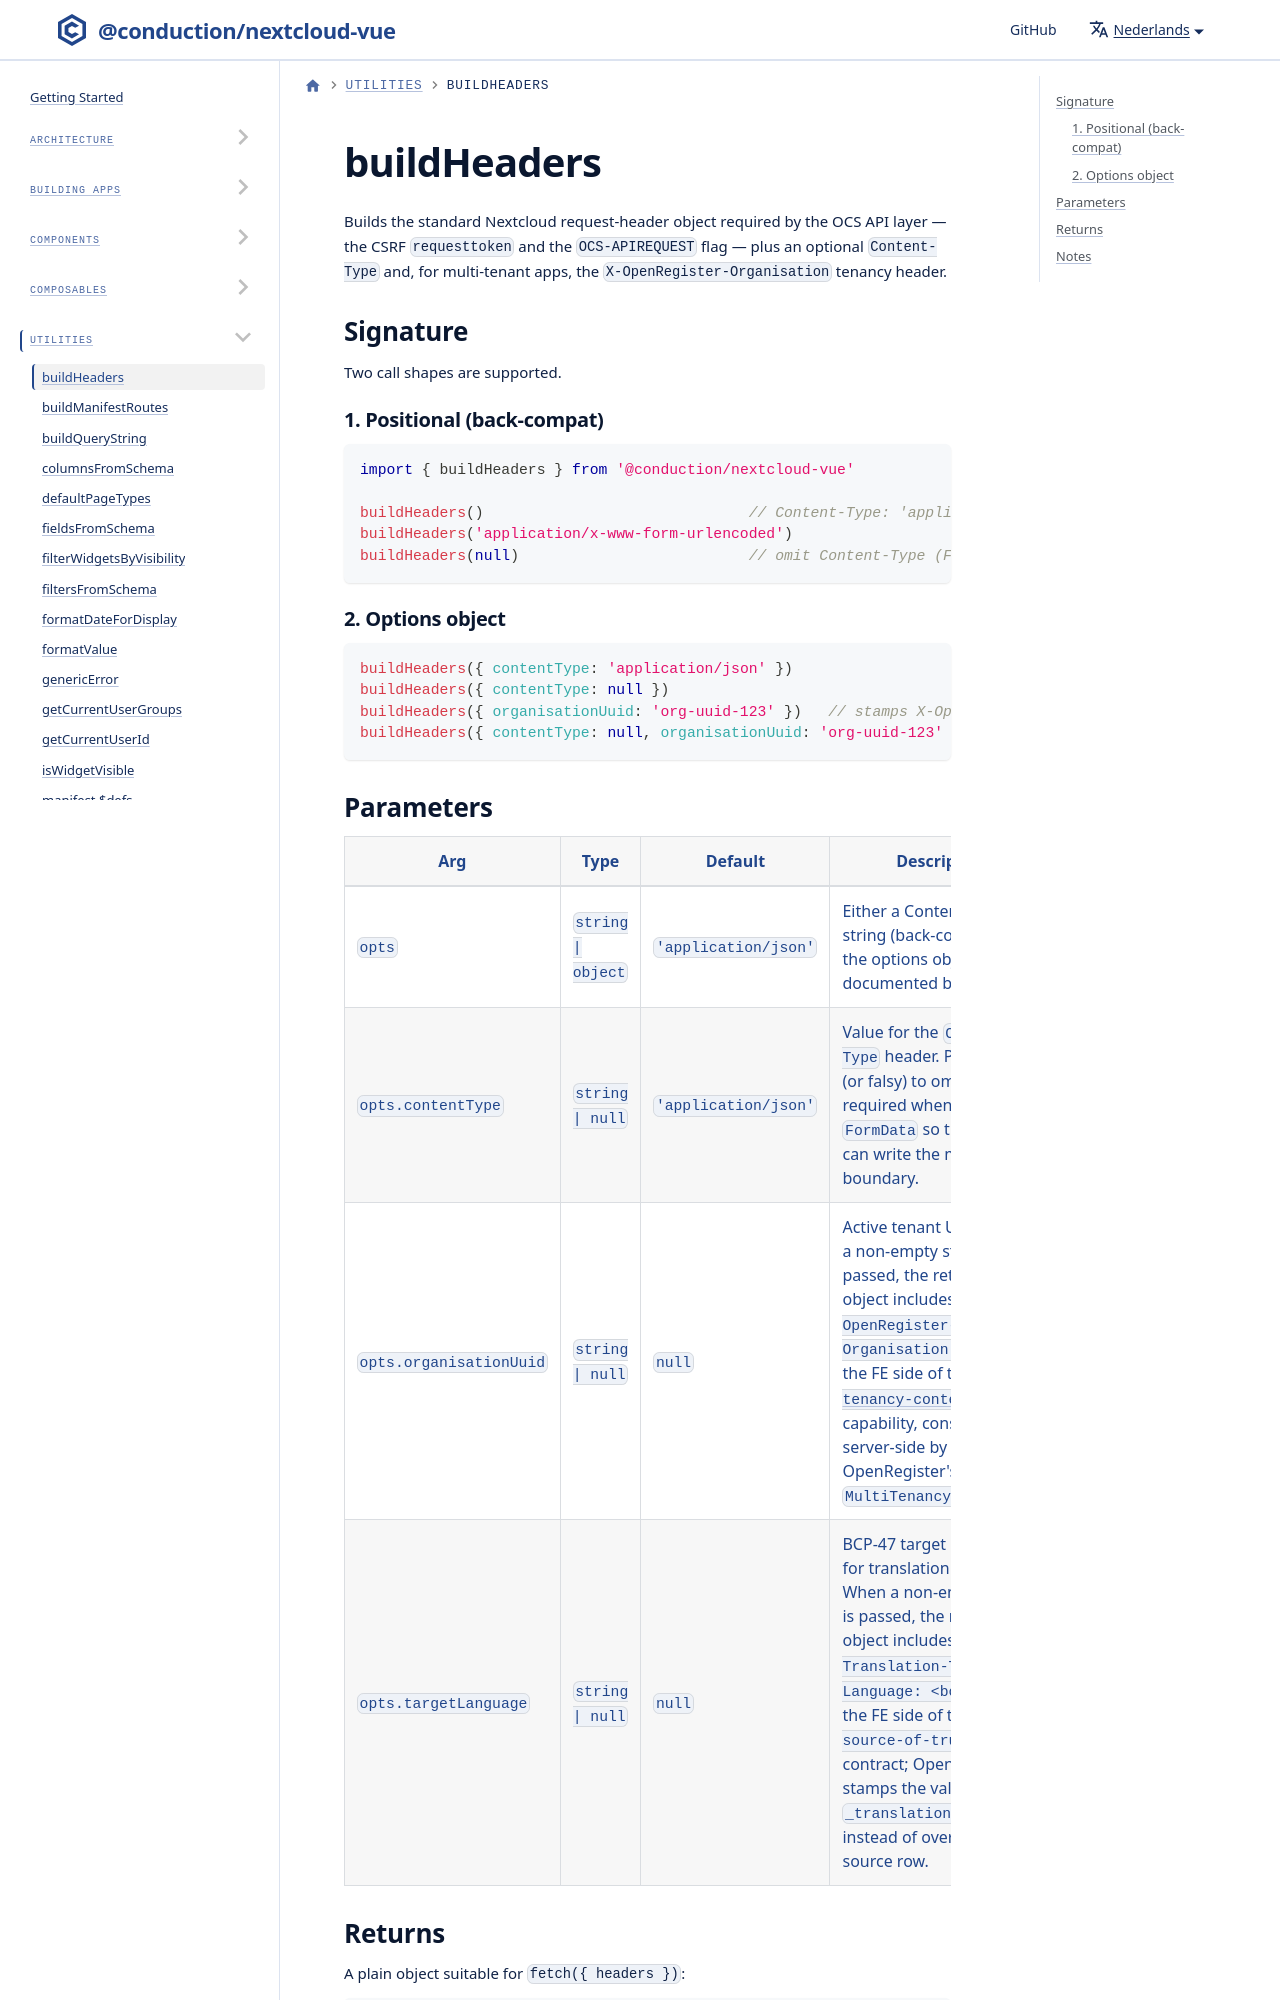

repository: ConductionNL/nextcloud-vue · page: nl/docs/utilities/build-headers/index.html · generator: docusaurus

# buildHeaders

Builds the standard Nextcloud request-header object required by the OCS API layer — the CSRF `requesttoken` and the `OCS-APIREQUEST` flag — plus an optional `Content-Type` and, for multi-tenant apps, the `X-OpenRegister-Organisation` tenancy header.

## Signature

Two call shapes are supported.
